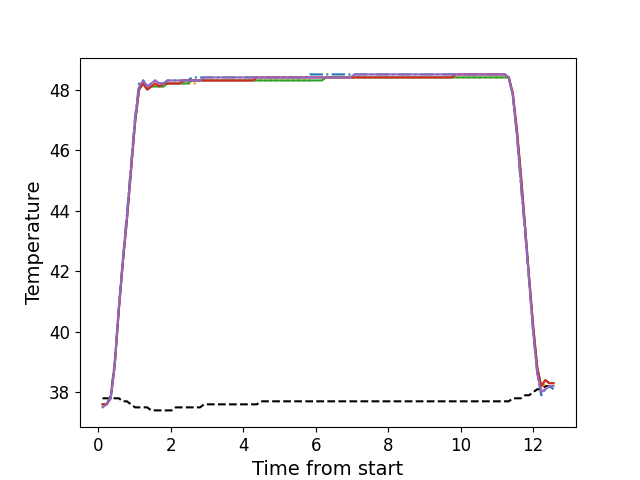

Values plotted in this chart, from the file beside it:
, times, neutral, z1, z2, z3, z4, z5
0, 0.1196, 37.8, 37.6, 37.6, 37.6, 37.6, 37.5
1, 0.2322, 37.8, 37.6, 37.6, 37.6, 37.6, 37.6
2, 0.3434, 37.8, 37.9, 37.8, 37.8, 37.8, 37.8
3, 0.456, 37.8, 39.0, 38.9, 38.9, 38.9, 38.9
4, 0.5679, 37.8, 40.8, 40.7, 40.7, 40.7, 40.8
5, 0.6796, 37.7, 42.4, 42.3, 42.3, 42.3, 42.3
6, 0.7922, 37.7, 43.9, 43.7, 43.7, 43.7, 43.8
7, 0.9038, 37.6, 45.5, 45.3, 45.3, 45.3, 45.4
8, 1.016, 37.5, 47.1, 46.9, 46.9, 46.9, 47.0
9, 1.128, 37.5, 48.2, 48.0, 48.0, 48.0, 48.1
10, 1.241, 37.5, 48.3, 48.2, 48.2, 48.2, 48.3
11, 1.352, 37.5, 48.1, 48.0, 48.0, 48.0, 48.1
12, 1.464, 37.4, 48.2, 48.1, 48.1, 48.1, 48.2
13, 1.577, 37.4, 48.3, 48.2, 48.1, 48.2, 48.3
14, 1.689, 37.4, 48.2, 48.1, 48.1, 48.1, 48.2
15, 1.801, 37.4, 48.2, 48.1, 48.1, 48.2, 48.2
16, 1.912, 37.4, 48.3, 48.2, 48.2, 48.2, 48.3
17, 2.025, 37.4, 48.3, 48.2, 48.2, 48.2, 48.3
18, 2.137, 37.5, 48.3, 48.2, 48.2, 48.2, 48.3
19, 2.249, 37.5, 48.3, 48.2, 48.2, 48.2, 48.3
20, 2.361, 37.5, 48.3, 48.2, 48.2, 48.3, 48.3
21, 2.474, 37.5, 48.3, 48.2, 48.2, 48.3, 48.3
22, 2.585, 37.5, 48.4, 48.2, 48.3, 48.3, 48.3
23, 2.696, 37.5, 48.4, 48.2, 48.3, 48.3, 48.3
24, 2.809, 37.5, 48.4, 48.3, 48.3, 48.3, 48.3
25, 2.921, 37.6, 48.4, 48.3, 48.3, 48.3, 48.4
26, 3.034, 37.6, 48.4, 48.3, 48.3, 48.3, 48.4
27, 3.145, 37.6, 48.4, 48.3, 48.3, 48.3, 48.4
28, 3.258, 37.6, 48.4, 48.3, 48.3, 48.3, 48.4
29, 3.369, 37.6, 48.4, 48.3, 48.3, 48.3, 48.4
30, 3.482, 37.6, 48.4, 48.3, 48.3, 48.3, 48.4
31, 3.594, 37.6, 48.4, 48.3, 48.3, 48.3, 48.4
32, 3.705, 37.6, 48.4, 48.3, 48.3, 48.3, 48.4
33, 3.818, 37.6, 48.4, 48.3, 48.3, 48.3, 48.4
34, 3.93, 37.6, 48.4, 48.3, 48.3, 48.3, 48.4
35, 4.042, 37.6, 48.4, 48.3, 48.3, 48.3, 48.4
36, 4.154, 37.6, 48.4, 48.3, 48.3, 48.3, 48.4
37, 4.266, 37.6, 48.4, 48.3, 48.3, 48.3, 48.4
38, 4.378, 37.6, 48.4, 48.3, 48.3, 48.4, 48.4
39, 4.491, 37.7, 48.4, 48.3, 48.3, 48.4, 48.4
40, 4.602, 37.7, 48.4, 48.3, 48.3, 48.4, 48.4
41, 4.715, 37.7, 48.4, 48.3, 48.3, 48.4, 48.4
42, 4.828, 37.7, 48.4, 48.3, 48.3, 48.4, 48.4
43, 4.938, 37.7, 48.4, 48.3, 48.3, 48.4, 48.4
44, 5.051, 37.7, 48.4, 48.3, 48.3, 48.4, 48.4
45, 5.163, 37.7, 48.4, 48.3, 48.3, 48.4, 48.4
46, 5.275, 37.7, 48.4, 48.3, 48.3, 48.4, 48.4
47, 5.386, 37.7, 48.4, 48.3, 48.3, 48.4, 48.4
48, 5.499, 37.7, 48.4, 48.3, 48.3, 48.4, 48.4
49, 5.611, 37.7, 48.4, 48.3, 48.3, 48.4, 48.4
50, 5.724, 37.7, 48.4, 48.3, 48.3, 48.4, 48.4
51, 5.835, 37.7, 48.5, 48.3, 48.3, 48.4, 48.4
52, 5.947, 37.7, 48.5, 48.4, 48.3, 48.4, 48.4
53, 6.059, 37.7, 48.5, 48.4, 48.3, 48.4, 48.4
54, 6.171, 37.7, 48.5, 48.4, 48.3, 48.4, 48.4
55, 6.284, 37.7, 48.5, 48.4, 48.4, 48.4, 48.4
56, 6.395, 37.7, 48.5, 48.4, 48.4, 48.4, 48.4
57, 6.507, 37.7, 48.5, 48.4, 48.4, 48.4, 48.4
58, 6.62, 37.7, 48.5, 48.4, 48.4, 48.4, 48.4
59, 6.731, 37.7, 48.5, 48.4, 48.4, 48.4, 48.4
... 52 more rows
